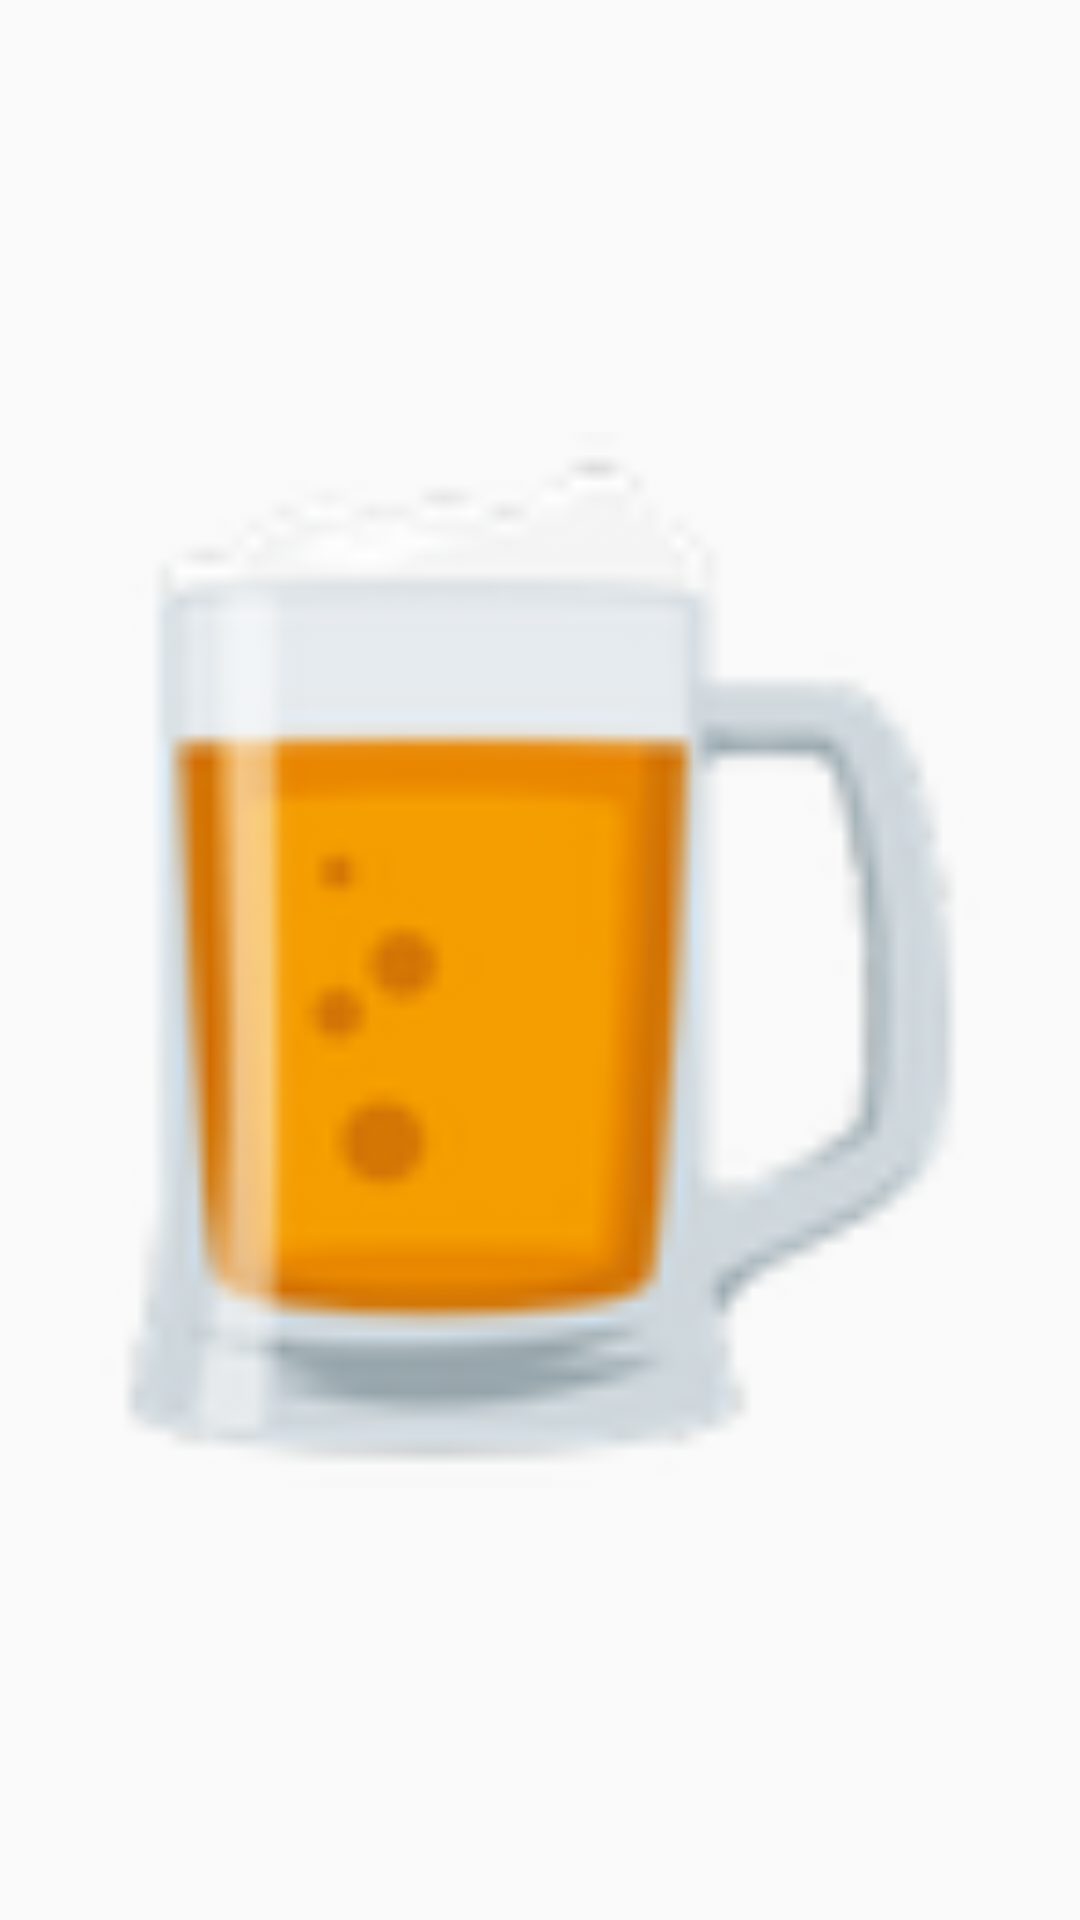

Here is an Android app screen rendered from its layout file. Give the layout XML and the strings, colors and styles it references.
<!-- AndroidManifest.xml: application theme AppTheme -->
<!-- res/layout/items_mixtureimage.xml -->
<?xml version="1.0" encoding="utf-8"?>
<ImageView xmlns:android="http://schemas.android.com/apk/res/android"
    android:id="@+id/image"
    android:layout_width="wrap_content"
    android:layout_height="wrap_content"
    android:contentDescription="@string/image"
    android:cropToPadding="true"
    android:paddingBottom="4dp"
    android:paddingLeft="4dp"
    android:paddingRight="4dp"
    android:paddingTop="4dp"
    android:src="@mipmap/beer" />
<!-- resources referenced by this layout -->
<resources>
  <!-- mipmap beer: png bitmap (mipmap-hdpi, 7240 bytes) -->
  <string name="image">Image</string>
  <style name="AppTheme" parent="Theme.AppCompat.Light.DarkActionBar">
          <item name="colorPrimary">@color/colorPrimary</item>
          <item name="colorPrimaryDark">@color/colorPrimaryDark</item>
          <item name="colorAccent">@color/colorAccent</item>
          <item name="android:textColor">#383838</item>
      </style>
  <!-- not gathered from this repository: default colours our renderer supplied (Android Studio template values) -->
  <color name="colorPrimary">#FF6200EE</color>
  <color name="colorPrimaryDark">#FF3700B3</color>
  <color name="colorAccent">#FF03DAC5</color>
</resources>
